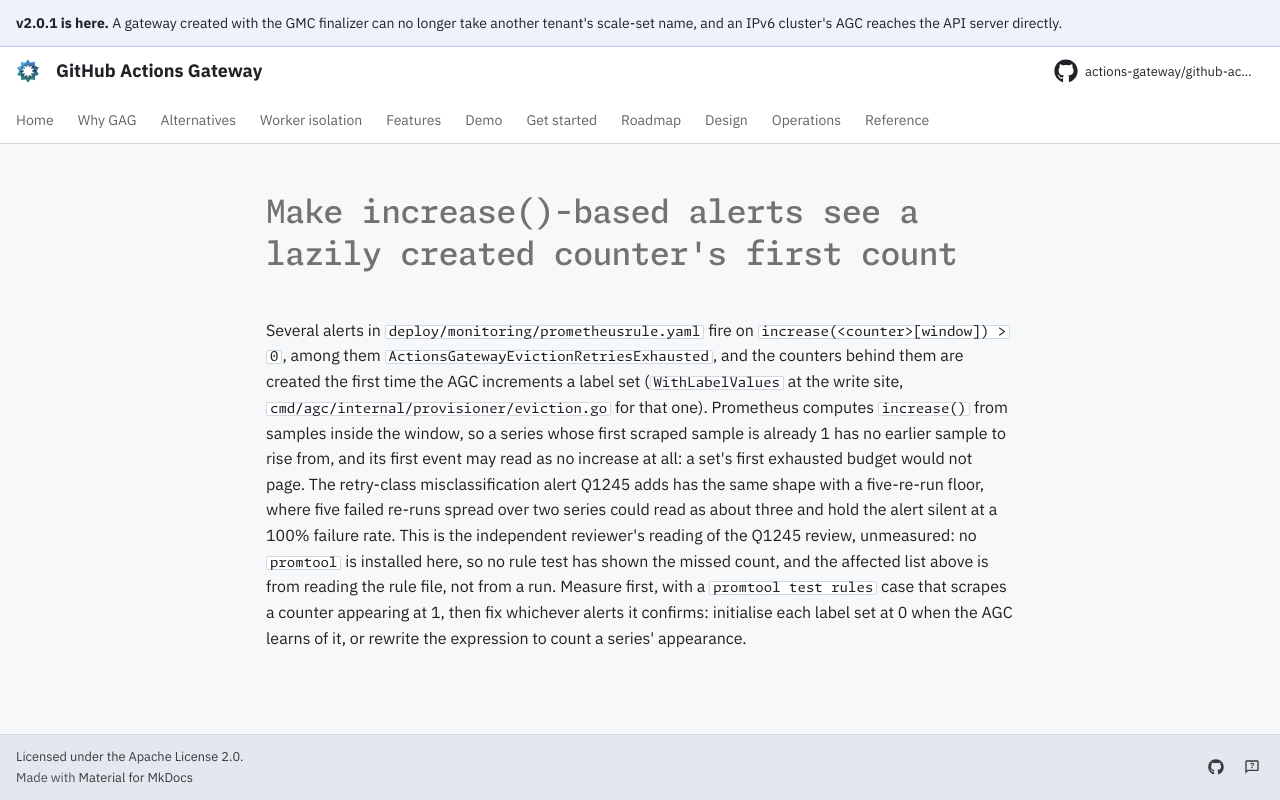

repository: actions-gateway/github-actions-gateway · page: dev/queue/Q1255/index.html · generator: mkdocs

---
id: Q1255
rank: ajrmr
labels:
    - debt
    - bug
status: ready
size: S
target: ../../deploy/monitoring/prometheusrule.yaml
---

# Make increase()-based alerts see a lazily created counter's first count

Several alerts in `deploy/monitoring/prometheusrule.yaml` fire on `increase(<counter>[window]) > 0`, among them `ActionsGatewayEvictionRetriesExhausted`, and the counters behind them are created the first time the AGC increments a label set (`WithLabelValues` at the write site, `cmd/agc/internal/provisioner/eviction.go` for that one).
Prometheus computes `increase()` from samples inside the window, so a series whose first scraped sample is already 1 has no earlier sample to rise from, and its first event may read as no increase at all: a set's first exhausted budget would not page.
The retry-class misclassification alert Q1245 adds has the same shape with a five-re-run floor, where five failed re-runs spread over two series could read as about three and hold the alert silent at a 100% failure rate.
This is the independent reviewer's reading of the Q1245 review, unmeasured: no `promtool` is installed here, so no rule test has shown the missed count, and the affected list above is from reading the rule file, not from a run.
Measure first, with a `promtool test rules` case that scrapes a counter appearing at 1, then fix whichever alerts it confirms: initialise each label set at 0 when the AGC learns of it, or rewrite the expression to count a series' appearance.
